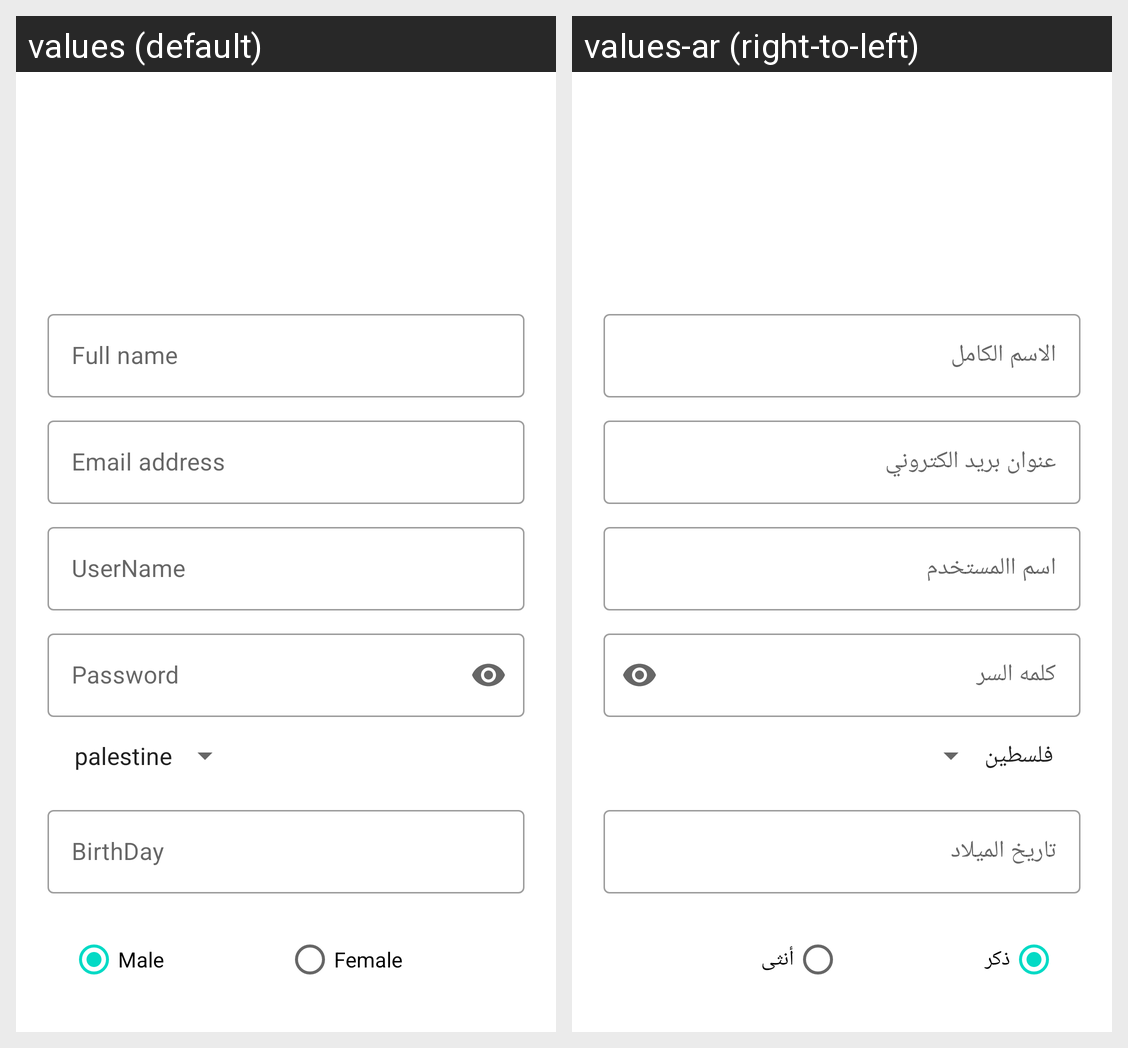

The Android screen above is rendered under two locales of the same app. Produce the string resources it draws, with the default and per-locale values.
Android screen res/layout/activity_register.xml rendered under 2 locales, left to right: values (default), values-ar (right-to-left). Device: Nexus 5 (rendered at 1080×1920; each locale shown at half size, 540×960, under a caption strip naming it); theme Theme.NumberSeriesGame.
Strings drawn on this screen, with the default value and each locale's value (text and hints the layout hard-codes, and strings that could not be matched under every locale, appear in the picture but are not listed):

str_full_name
  values: Full name
  values-ar: الاسم الكامل

str_Email
  values: Email address
  values-ar: عنوان بريد الكتروني

str_UserName
  values: UserName
  values-ar: اسم االمستخدم

str_Password
  values: Password
  values-ar: كلمه السر

str_BirthDate
  values: BirthDay
  values-ar: تاريخ الميلاد

str_Male
  values: Male
  values-ar: ذكر

str_Female
  values: Female
  values-ar: أنثى
